Run: headless pygame with SDL's dummy video driver; simulated clock (each Clock.tick advances the game by its frame time, no real sleeping); random seed 0; keys injected as events and as key.get_pressed() state; no mouse input.
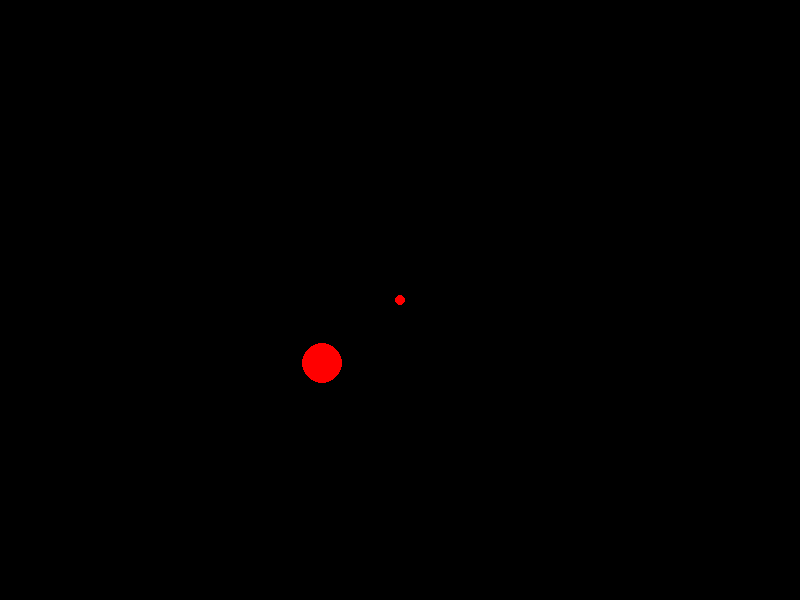
Frame 1 of 4 · flips 1–60 · no input
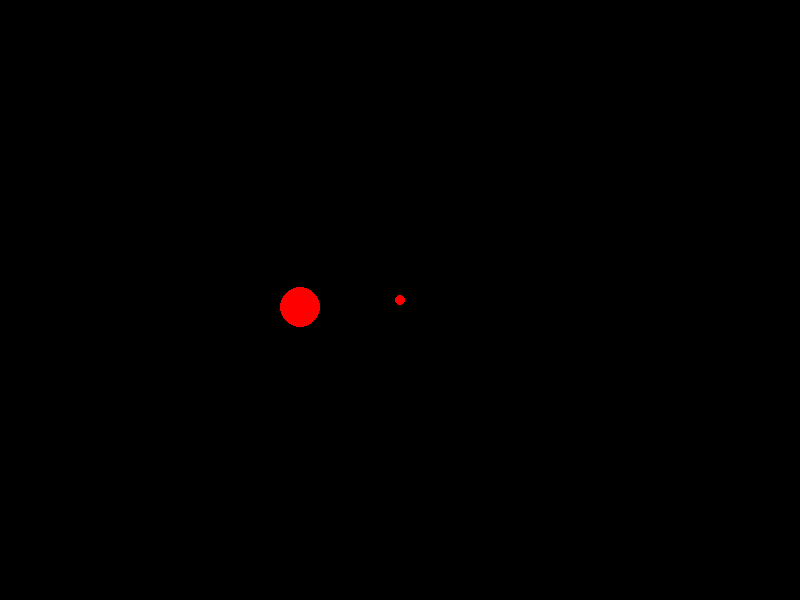
Frame 2 of 4 · flips 61–180 · tapped SPACE, RETURN · held RIGHT (→), D
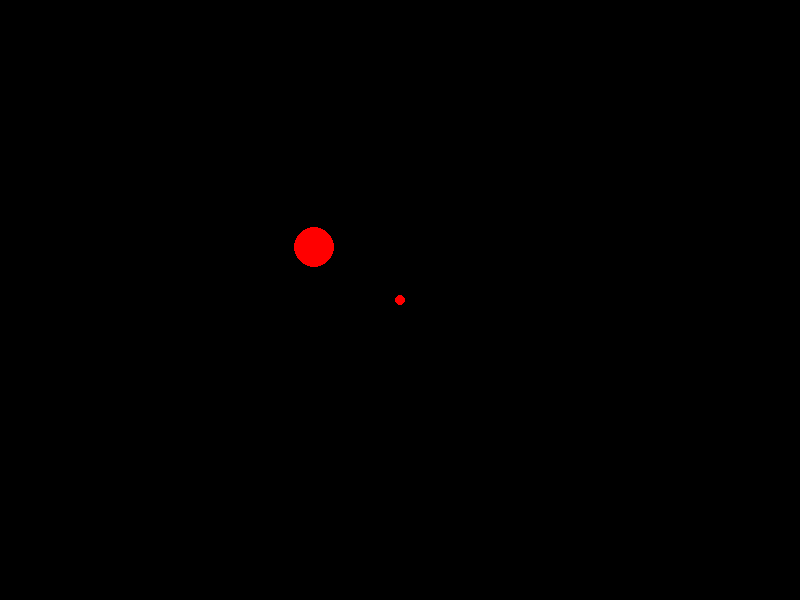
Frame 3 of 4 · flips 181–300 · held DOWN (↓), S
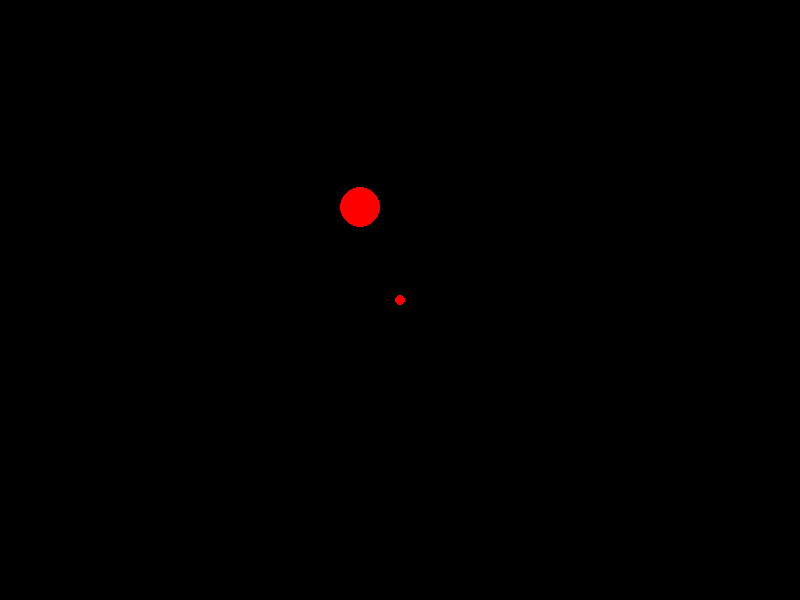
Frame 4 of 4 · flips 301–420 · held LEFT (←), A, UP (↑), W

The pygame program that drew these frames:

# -*- coding: utf-8 -*-
"""
Created on Sat Dec 14 23:17:16 2024

@author: dtnor
"""

import pygame
import math

# Initialize Pygame
pygame.init()

# Screen dimensions
width, height = 800, 600
screen = pygame.display.set_mode((width, height))
pygame.display.set_caption("Disk Moving Around Central Point")

# Colors
black = (0, 0, 0)
red = (255, 0, 0)

# Clock object to control the frame rate
clock = pygame.time.Clock()

# Disk parameters
radius = 20
orbit_radius = 100
center_x, center_y = width // 2, height // 2
angle = 0
speed = 1  # Speed of the disk's movement

running = True
while running:
    for event in pygame.event.get():
        if event.type == pygame.QUIT:
            running = False

    # Calculate the new position of the disk
    disk_x = center_x + orbit_radius * math.cos(angle)
    disk_y = center_y + orbit_radius * math.sin(angle)
    angle += speed

    # Clear the screen
    screen.fill(black)

    # Draw the central point
    pygame.draw.circle(screen, red, (center_x, center_y), 5)

    # Draw the moving disk
    pygame.draw.circle(screen, red, (int(disk_x), int(disk_y)), radius)

    # Update the display
    pygame.display.flip()

    # Control the frame rate
    clock.tick(1)

pygame.quit()
